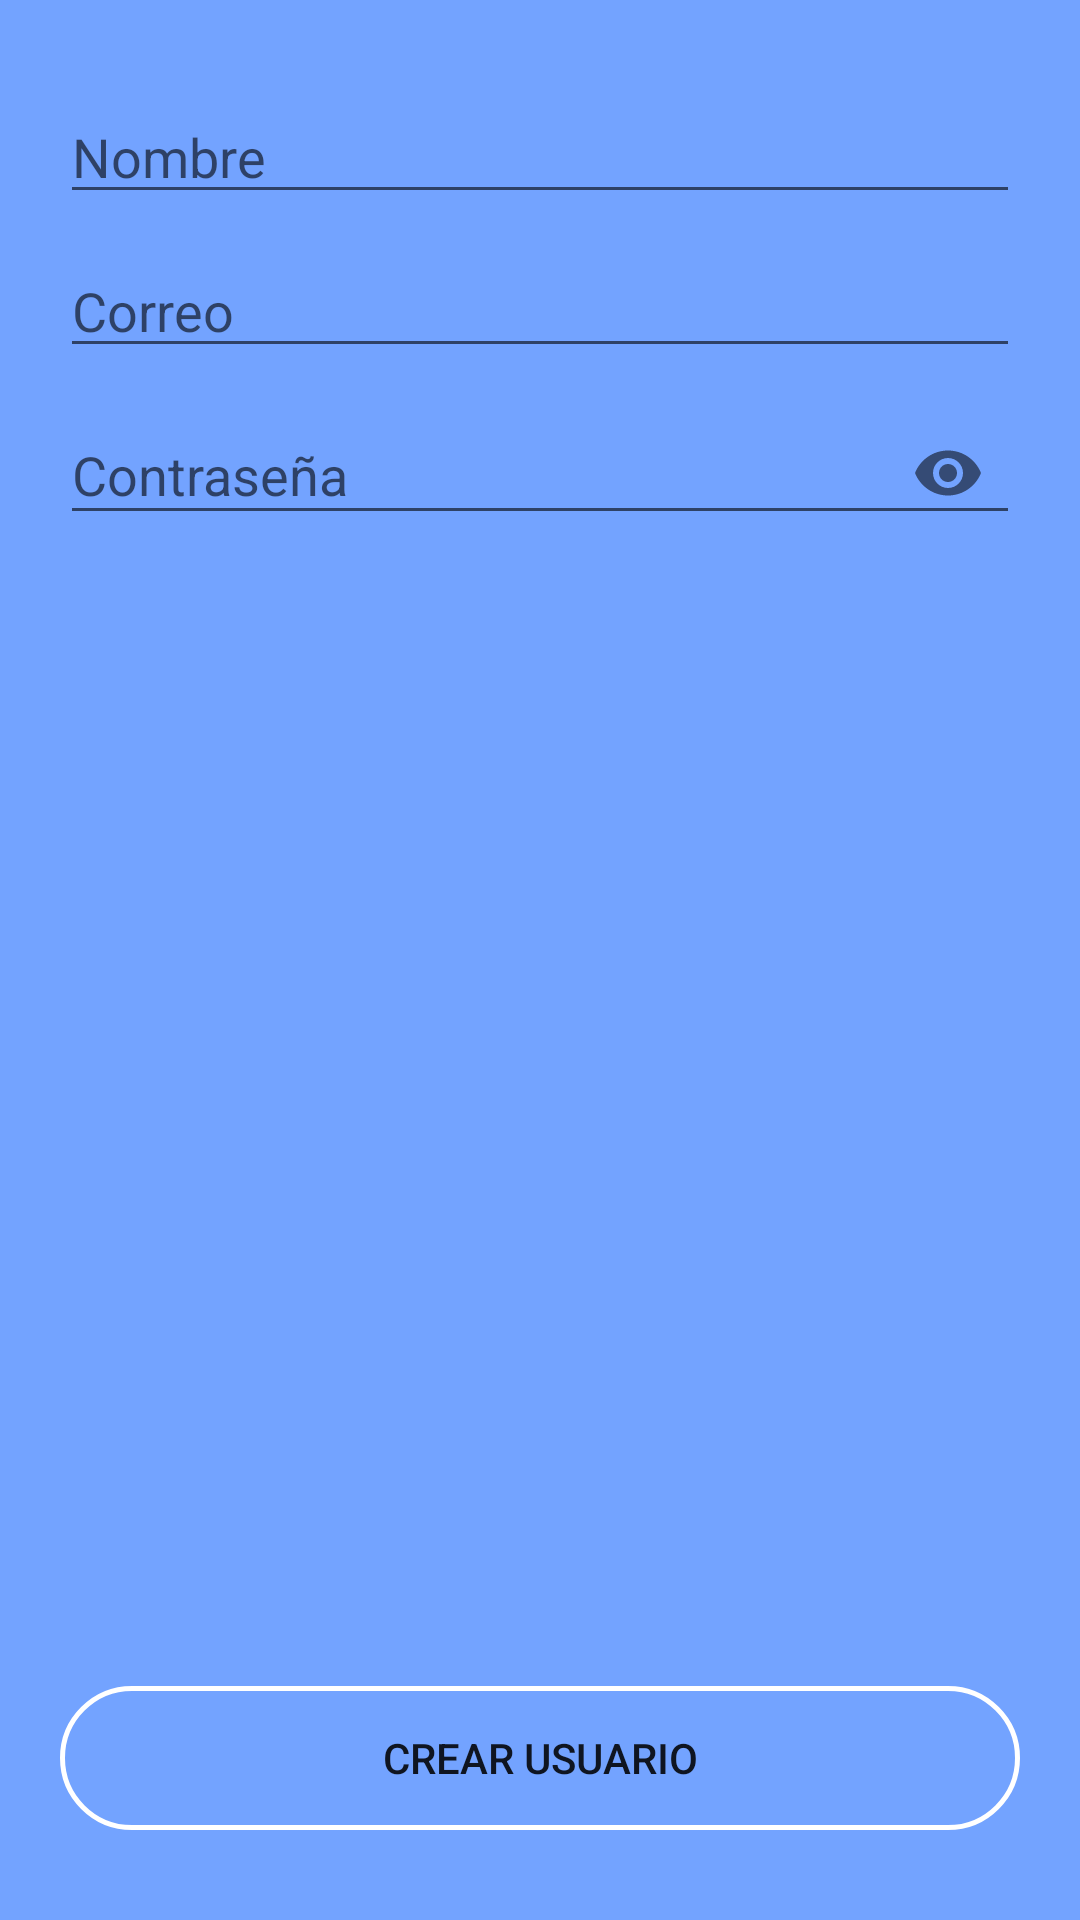

The Android layout XML behind this screen, and the referenced resources:
<!-- AndroidManifest.xml: application theme AppTheme -->
<!-- res/layout/activity_new_profile.xml -->
<?xml version="1.0" encoding="utf-8"?>

<LinearLayout xmlns:android="http://schemas.android.com/apk/res/android"
    xmlns:app="http://schemas.android.com/apk/res-auto"
    xmlns:tools="http://schemas.android.com/tools"
    android:layout_width="match_parent"
    android:layout_height="match_parent"
    android:orientation="vertical"
    android:paddingLeft="@dimen/horizontalLayoutPadding"
    android:paddingTop="@dimen/verticalLayoutPadding"
    android:paddingRight="@dimen/horizontalLayoutPadding"
    android:paddingBottom="@dimen/verticalLayoutPadding"
    tools:context=".MainActivity">

    <ImageView
        android:id="@+id/logo_app"
        android:layout_width="match_parent"
        android:layout_height="wrap_content" />

    <EditText
        android:id="@+id/nameSignUp"
        android:layout_width="match_parent"
        android:layout_height="wrap_content"
        android:layout_marginBottom="@dimen/marginBottom10dp"
        android:hint="Nombre"/>

    <EditText
        android:id="@+id/emailSignUp"
        android:layout_width="match_parent"
        android:layout_height="wrap_content"
        android:hint="Correo"/>

    <com.google.android.material.textfield.TextInputLayout
        android:layout_width="match_parent"
        android:layout_height="wrap_content"
        app:passwordToggleEnabled="true">
        <com.google.android.material.textfield.TextInputEditText
            android:id="@+id/passwordSignUp"
            android:inputType="textPassword"
            android:layout_width="match_parent"
            android:layout_height="wrap_content"
            android:hint="Contraseña"/>
    </com.google.android.material.textfield.TextInputLayout>
    <LinearLayout
        android:layout_width="match_parent"
        android:layout_height="match_parent"
        android:orientation="vertical"
        android:gravity="bottom">

        <Button
            android:id="@+id/signUp"
            android:layout_width="match_parent"
            android:layout_height="wrap_content"
            android:background="@drawable/btn_login"
            android:text="@string/bSignUp"/>
    </LinearLayout>
</LinearLayout>
<!-- resources referenced by this layout -->
<resources>
  <dimen name="horizontalLayoutPadding">20dp</dimen>
  <dimen name="marginBottom10dp">10dp</dimen>
  <dimen name="verticalLayoutPadding">30dp</dimen>
  <!-- drawable btn_login (drawable) -->
  <?xml version="1.0" encoding="utf-8"?>
  
  <shape xmlns:android="http://schemas.android.com/apk/res/android"
      android:shape="rectangle">
          <corners android:radius="150dp"/>
      <stroke
          android:width="5px"
          android:color="@color/white"/>
  </shape>
  <string name="bSignUp">Crear usuario</string>
  <style name="AppTheme" parent="Theme.AppCompat.Light.DarkActionBar">
          
          <item name="colorPrimary">@color/colorPrimary</item>
          <item name="colorPrimaryDark">@color/colorPrimaryDark</item>
          <item name="colorAccent">@color/colorAccent</item>
          <item name="android:windowBackground">@color/lightblue</item>
      </style>
  <color name="white">#FFFFFF</color>
  <color name="colorPrimary">#008577</color>
  <color name="colorPrimaryDark">#00574B</color>
  <color name="colorAccent">#D81B60</color>
  <color name="lightblue">#73A3FF</color>
</resources>
